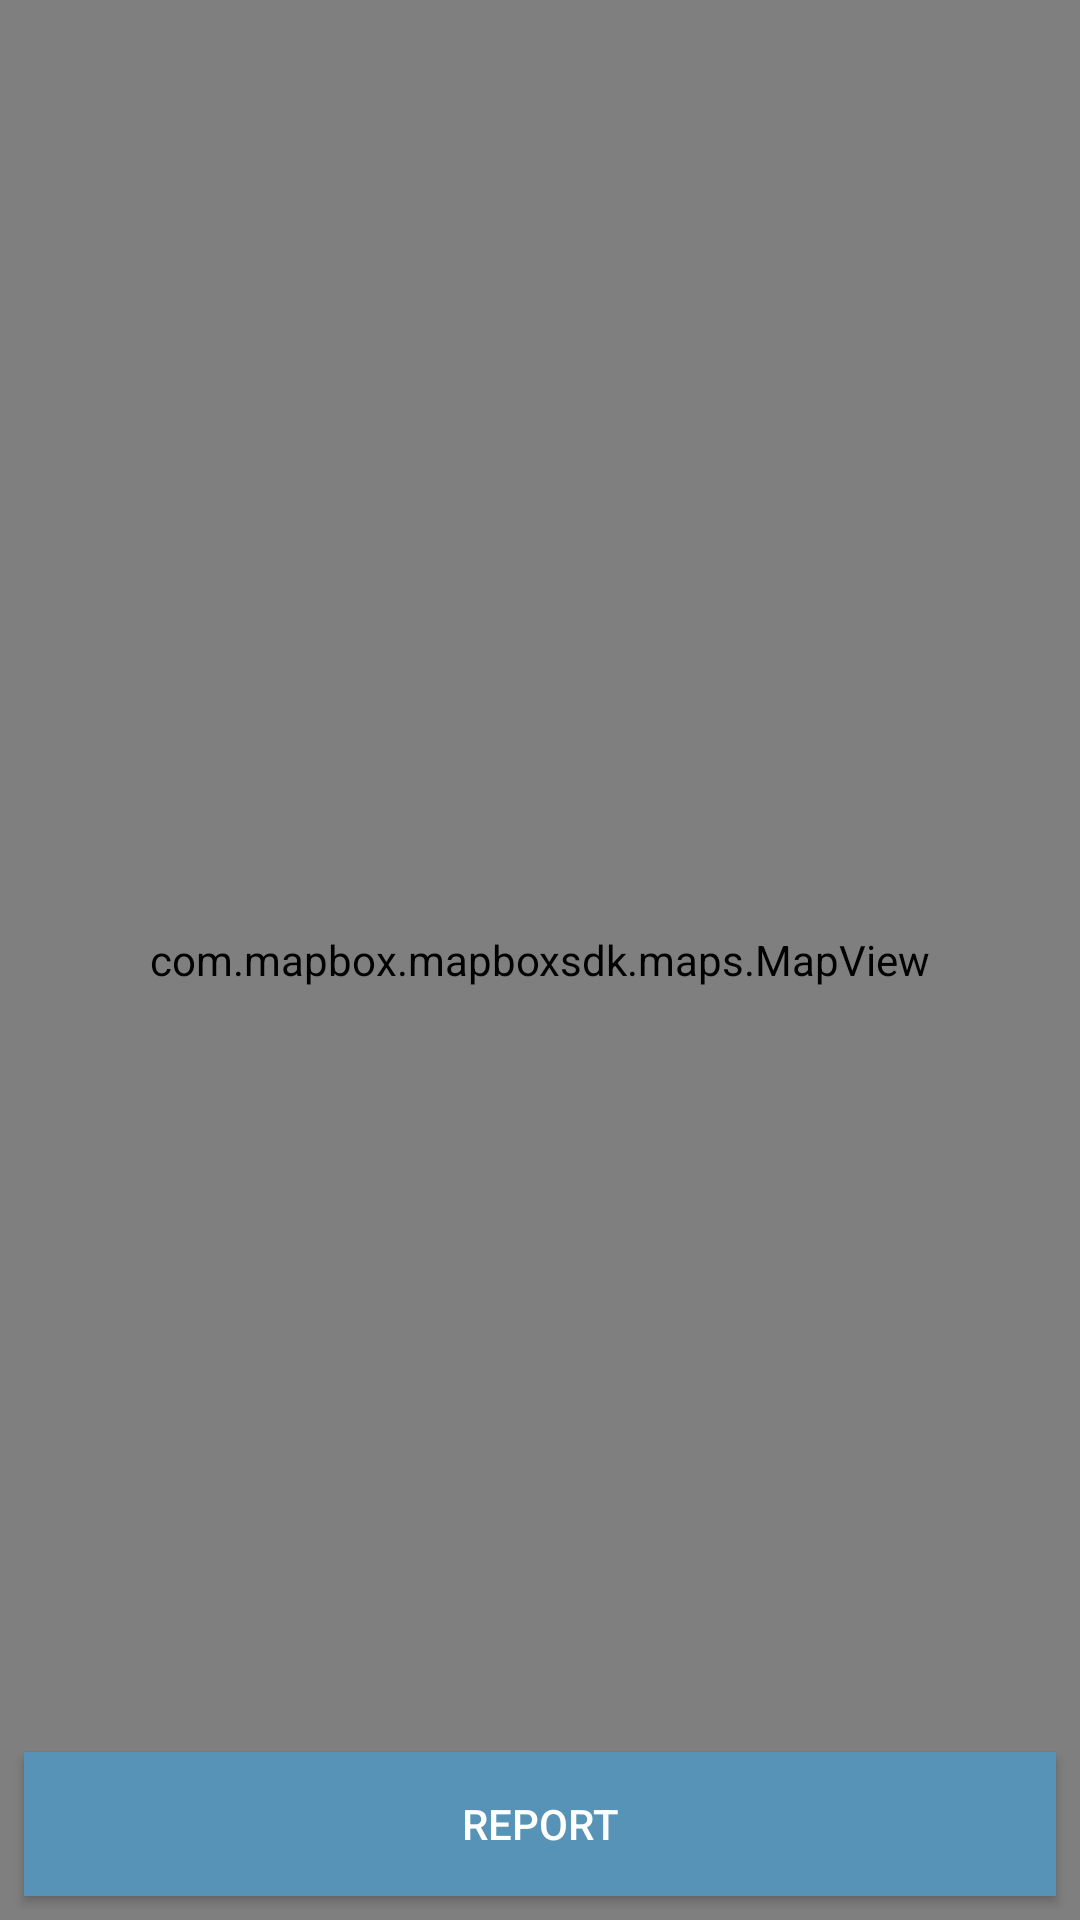

The Android layout XML behind this screen, and the referenced resources:
<!-- AndroidManifest.xml: application theme Theme.Elock -->
<!-- res/layout/activity_show_map.xml -->
<?xml version="1.0" encoding="utf-8"?>
<FrameLayout xmlns:android="http://schemas.android.com/apk/res/android"
    xmlns:app="http://schemas.android.com/apk/res-auto"
    xmlns:tools="http://schemas.android.com/tools"
    xmlns:mapbox="http://schemas.android.com/apk/res-auto"
    android:layout_width="match_parent"
    android:layout_height="match_parent"
    android:fitsSystemWindows="true"
    tools:context=".show_map">
    <com.mapbox.mapboxsdk.maps.MapView
        android:id="@+id/mapView"
        android:layout_width="match_parent"
        android:layout_height="match_parent"
        />
    <Button
        android:id="@+id/select_location_button2"
        android:layout_width="fill_parent"
        android:layout_height="wrap_content"
        android:layout_gravity="bottom"
        android:layout_margin="8dp"
        android:background="@color/bilu"
        android:text="Report"
        android:textColor="@android:color/white"/>



</FrameLayout>
<!-- resources referenced by this layout -->
<resources>
  <color name="bilu">#5693B6</color>
  <style name="Theme.Elock" parent="Theme.MaterialComponents.DayNight.DarkActionBar">
          
          <item name="colorPrimary">@color/purple_500</item>
          <item name="colorPrimaryVariant">@color/purple_700</item>
          <item name="colorOnPrimary">@color/white</item>
          
          <item name="colorSecondary">@color/teal_200</item>
          <item name="colorSecondaryVariant">@color/teal_700</item>
          <item name="colorOnSecondary">@color/black</item>
          
          <item name="android:statusBarColor" tools:targetApi="l">?attr/colorPrimaryVariant</item>
          
      </style>
  <color name="purple_500">#FF6200EE</color>
  <color name="purple_700">#FF3700B3</color>
  <color name="white">#FFFFFFFF</color>
  <color name="teal_200">#FF03DAC5</color>
  <color name="teal_700">#FF018786</color>
  <color name="black">#FF000000</color>
</resources>
